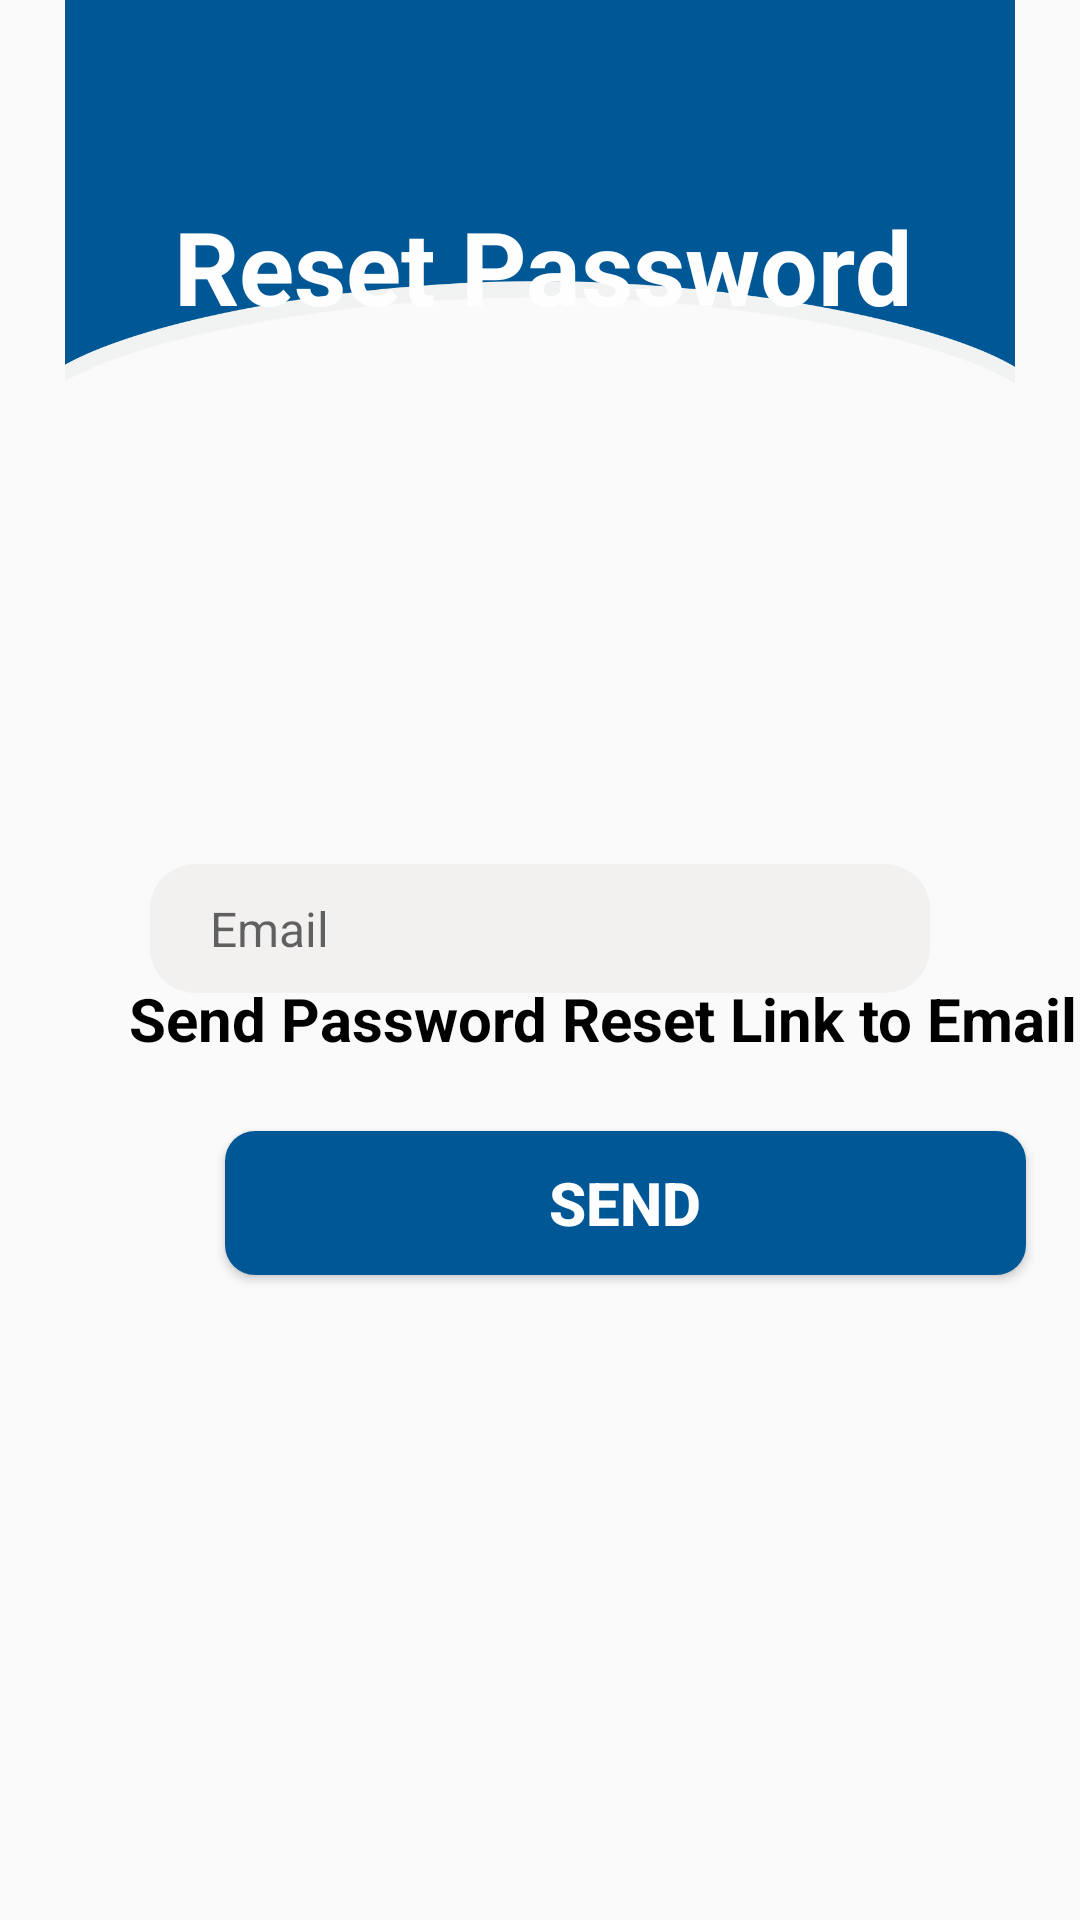

The Android layout XML behind this screen, and the referenced resources:
<!-- AndroidManifest.xml: application theme Theme.Fitify2 -->
<!-- res/layout/activity_password.xml -->
<?xml version="1.0" encoding="utf-8"?>
<RelativeLayout xmlns:android="http://schemas.android.com/apk/res/android"
    xmlns:app="http://schemas.android.com/apk/res-auto"
    xmlns:tools="http://schemas.android.com/tools"
    android:layout_width="match_parent"
    android:layout_height="match_parent"
    tools:context=".PasswordActivity">

    <ImageView
        android:id="@+id/imageView6"
        android:layout_width="match_parent"
        android:layout_height="363dp"
        android:layout_alignParentStart="true"
        android:layout_alignParentTop="true"
        android:layout_alignParentEnd="true"
        android:layout_alignParentBottom="true"
        android:layout_centerHorizontal="true"
        android:layout_marginStart="0dp"
        android:layout_marginTop="-144dp"
        android:layout_marginEnd="0dp"
        android:layout_marginBottom="512dp"
        android:src="@drawable/image1" />

    <TextView
        android:id="@+id/textView4"
        android:layout_width="wrap_content"
        android:layout_height="wrap_content"
        android:layout_alignParentStart="true"
        android:layout_alignParentTop="true"
        android:layout_marginStart="58dp"
        android:layout_marginTop="66dp"
        android:text="Reset Password"
        android:textColor="#FEFEFE"
        android:textSize="34sp"
        android:textStyle="bold" />

    <EditText
        android:id="@+id/reset"
        android:layout_width="260dp"
        android:layout_height="43dp"
        android:layout_alignParentBottom="true"
        android:layout_centerHorizontal="true"
        android:layout_marginStart="20dp"
        android:layout_marginTop="20dp"
        android:layout_marginEnd="20dp"
        android:layout_marginBottom="309dp"
        android:background="@drawable/edittext_background"
        android:hint="Email"
        android:inputType="textEmailAddress"
        android:maxLines="1"
        android:paddingStart="20dp"
        android:paddingEnd="20dp"
        android:textSize="16dp" />

    <TextView
        android:id="@+id/textView3"
        android:layout_width="wrap_content"
        android:layout_height="wrap_content"
        android:layout_alignParentStart="true"
        android:layout_alignParentTop="true"
        android:layout_centerHorizontal="true"
        android:layout_marginStart="43dp"
        android:layout_marginTop="326dp"
        android:text="Send Password Reset Link to Email"
        android:textColor="@color/black"
        android:textSize="20sp"
        android:textStyle="bold" />

    <Button
        android:id="@+id/button_send"
        android:layout_width="267dp"
        android:layout_height="wrap_content"
        android:layout_alignParentStart="true"
        android:layout_alignParentBottom="true"
        android:layout_centerHorizontal="true"
        android:layout_marginStart="75dp"
        android:layout_marginBottom="215dp"
        android:background="@drawable/button_background"
        android:text="SEND"
        android:textColor="#ffffff"
        android:textSize="20sp"
        android:textStyle="bold" />

</RelativeLayout>
<!-- resources referenced by this layout -->
<resources>
  <!-- drawable button_background (drawable) -->
  <?xml version="1.0" encoding="utf-8"?>
  <shape xmlns:android="http://schemas.android.com/apk/res/android"
      android:shape="rectangle">
  
      <solid android:color="#005795"/>
      <corners android:radius="10dp"/>
  
  </shape>
  <!-- drawable edittext_background (drawable) -->
  <?xml version="1.0" encoding="utf-8"?>
  <shape xmlns:android="http://schemas.android.com/apk/res/android"
      android:shape="rectangle">
  
      <solid android:color="#f3f0f0"/>
      <corners android:radius="15dp"/>
  
  </shape>
  <!-- drawable image1: png bitmap (drawable, 46672 bytes) -->
  <style name="Theme.Fitify2" parent="Theme.AppCompat.Light.NoActionBar">
          
          <item name="colorPrimary">@color/purple_500</item>
          <item name="colorPrimaryVariant">@color/purple_700</item>
          <item name="colorOnPrimary">@color/white</item>
          
          <item name="colorSecondary">@color/teal_200</item>
          <item name="colorSecondaryVariant">@color/teal_700</item>
          <item name="colorOnSecondary">@color/black</item>
          
          <item name="android:statusBarColor">?attr/colorPrimaryVariant</item>
          
      </style>
  <!-- not gathered from this repository: default colours our renderer supplied (Android Studio template values) -->
  <color name="purple_500">#FF6200EE</color>
  <color name="purple_700">#FF3700B3</color>
  <color name="teal_200">#FF03DAC5</color>
  <color name="teal_700">#FF018786</color>
  <color name="black">#FF000000</color>
  <color name="white">#FFFFFFFF</color>
</resources>
